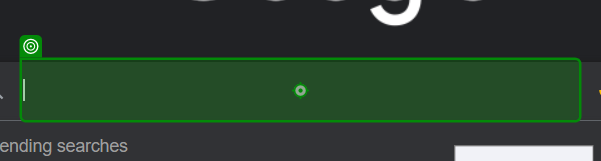
Task: will return the type of cloth to wear in a given city based on the temperature 
Workflow: Main

Step 1: type "["The Current Weather of "+CityName+" in fahrenheit"]" into the text box in window 'Google' (msedge.exe)

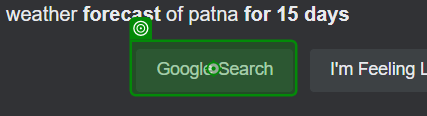
Step 2: click on the text box in window 'Google' (msedge.exe)

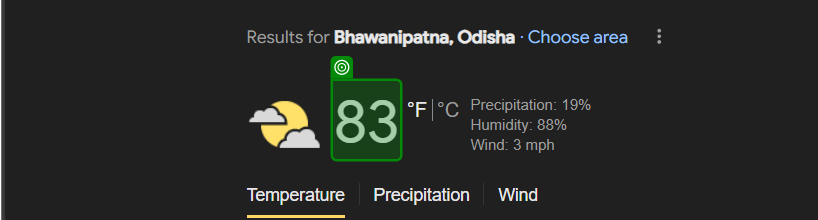
Step 3: get-text from the element 'wob_tm' in window 'The Current Weather of bhawanipatna in fahrenheit - Google Search' (msedge.exe)

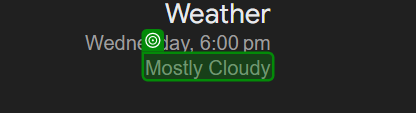
Step 4: get-text from the element 'wob_dc' in window 'The Current Weather of bhawanipatna in fahrenheit - Google Search' (msedge.exe)
